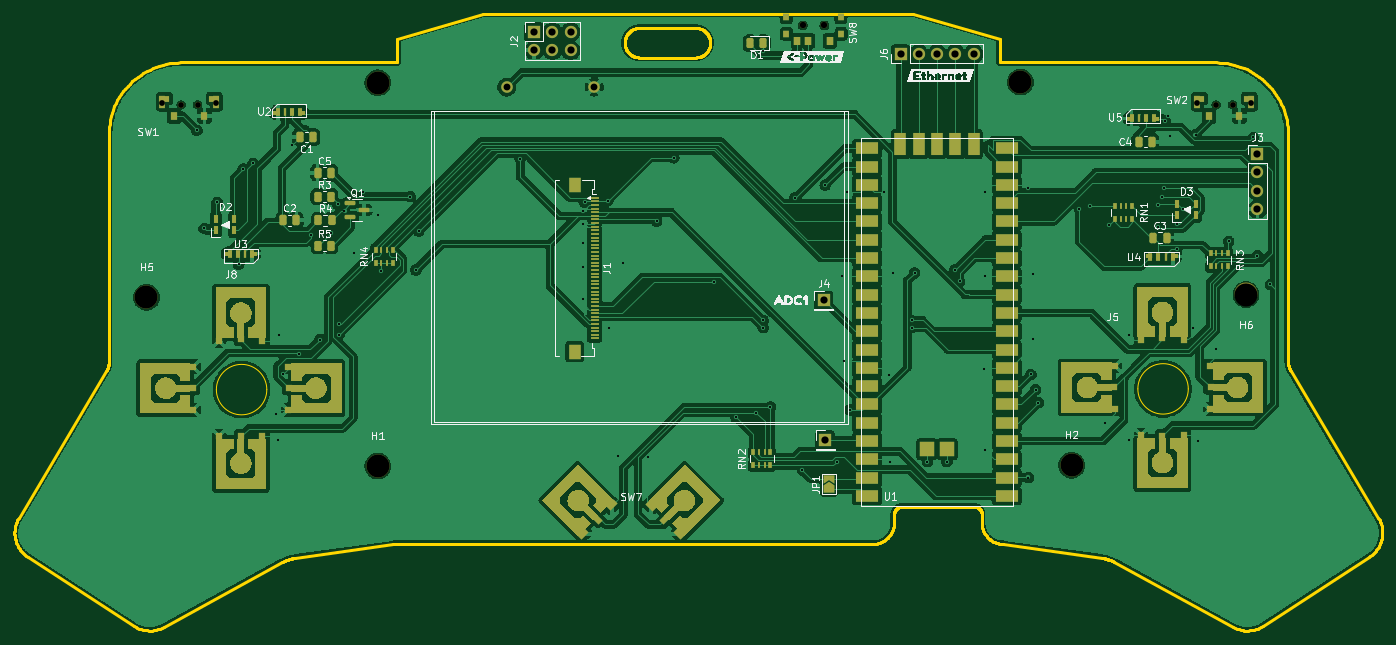
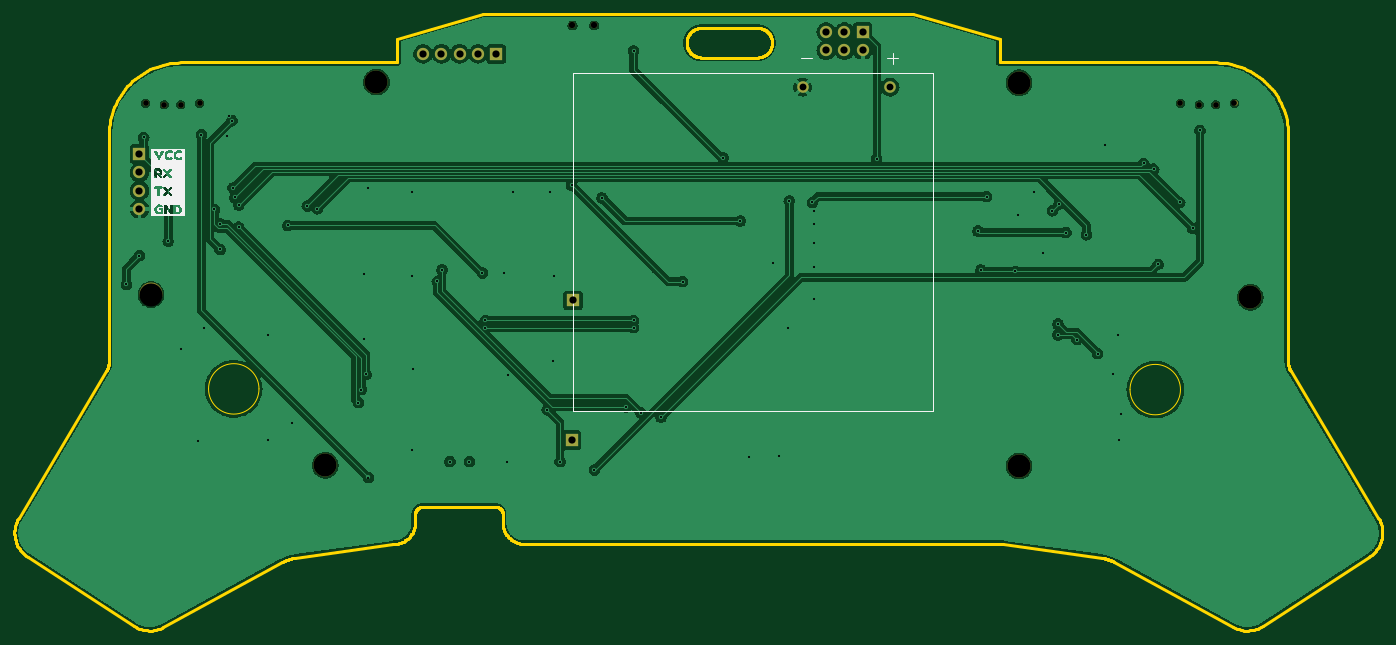
Circuit board: 10 layer files. Board 189.9 x 85.6 mm.
- bottom_copper: MilkTastic-B_Cu.gbr (186397 bytes)
- bottom_mask: MilkTastic-B_Mask.gbr (1799 bytes)
- bottom_silk: MilkTastic-B_Silkscreen.gbr (11692 bytes)
- outline: MilkTastic-Edge_Cuts.gbr (13474 bytes)
- top_copper: MilkTastic-F_Cu.gbr (490391 bytes)
- top_mask: MilkTastic-F_Mask.gbr (137709 bytes)
- paste: MilkTastic-F_Paste.gbr (8781 bytes)
- top_silk: MilkTastic-F_Silkscreen.gbr (67307 bytes)
- drill: MilkTastic-NPTH.drl (712 bytes)
- drill: MilkTastic-PTH.drl (2328 bytes)

=== bottom_copper: MilkTastic-B_Cu.gbr (186397 bytes, source omitted) ===
=== bottom_mask: MilkTastic-B_Mask.gbr ===
%TF.GenerationSoftware,KiCad,Pcbnew,8.0.0*%
%TF.CreationDate,2024-07-15T05:39:07-05:00*%
%TF.ProjectId,MilkTastic,4d696c6b-5461-4737-9469-632e6b696361,rev?*%
%TF.SameCoordinates,Original*%
%TF.FileFunction,Soldermask,Bot*%
%TF.FilePolarity,Negative*%
%FSLAX46Y46*%
G04 Gerber Fmt 4.6, Leading zero omitted, Abs format (unit mm)*
G04 Created by KiCad (PCBNEW 8.0.0) date 2024-07-15 05:39:07*
%MOMM*%
%LPD*%
G01*
G04 APERTURE LIST*
%ADD10R,1.700000X1.700000*%
%ADD11O,1.700000X1.700000*%
%ADD12C,3.200000*%
%ADD13C,0.800000*%
%ADD14C,0.900000*%
%ADD15C,1.600000*%
G04 APERTURE END LIST*
D10*
%TO.C,J3*%
X236000000Y-42920000D03*
D11*
X236000000Y-45460000D03*
X236000000Y-48000000D03*
X236000000Y-50540000D03*
%TD*%
D12*
%TO.C,H5*%
X81800000Y-62800000D03*
%TD*%
%TO.C,H1*%
X113900000Y-86200000D03*
%TD*%
%TO.C,H6*%
X234400000Y-62400000D03*
%TD*%
D13*
%TO.C,SW1*%
X84000000Y-35850000D03*
X86600000Y-36050000D03*
X88900000Y-36050000D03*
X91500000Y-35850000D03*
%TD*%
D10*
%TO.C,J2*%
X135600000Y-25960000D03*
D11*
X135600000Y-28500000D03*
X138140000Y-25960000D03*
X138140000Y-28500000D03*
X140680000Y-25960000D03*
X140680000Y-28500000D03*
%TD*%
D10*
%TO.C,J6*%
X186460000Y-29000000D03*
D11*
X189000000Y-29000000D03*
X191540000Y-29000000D03*
X194080000Y-29000000D03*
X196620000Y-29000000D03*
%TD*%
D12*
%TO.C,H2*%
X210200000Y-86100000D03*
%TD*%
D14*
%TO.C,SW8*%
X172890000Y-25050000D03*
X175890000Y-25050000D03*
%TD*%
D12*
%TO.C,H3*%
X203100000Y-32900000D03*
%TD*%
D10*
%TO.C,J4*%
X175800000Y-63200000D03*
%TD*%
D13*
%TO.C,SW2*%
X227650000Y-35850000D03*
X230250000Y-36050000D03*
X232550000Y-36050000D03*
X235150000Y-35850000D03*
%TD*%
D10*
%TO.C,J7*%
X176000000Y-82600000D03*
%TD*%
D12*
%TO.C,H4*%
X113900000Y-33000000D03*
%TD*%
D15*
%TO.C,BT1*%
X131797500Y-33627500D03*
X143947500Y-33627500D03*
%TD*%
M02*

=== bottom_silk: MilkTastic-B_Silkscreen.gbr (11692 bytes, source omitted) ===
=== outline: MilkTastic-Edge_Cuts.gbr (13474 bytes, source omitted) ===
=== top_copper: MilkTastic-F_Cu.gbr (490391 bytes, source omitted) ===
=== top_mask: MilkTastic-F_Mask.gbr (137709 bytes, source omitted) ===
=== paste: MilkTastic-F_Paste.gbr (8781 bytes, source omitted) ===
=== top_silk: MilkTastic-F_Silkscreen.gbr (67307 bytes, source omitted) ===
=== drill: MilkTastic-NPTH.drl ===
M48
; DRILL file {KiCad 8.0.0} date 2024-07-15T05:39:10-0500
; FORMAT={-:-/ absolute / inch / decimal}
; #@! TF.CreationDate,2024-07-15T05:39:10-05:00
; #@! TF.GenerationSoftware,Kicad,Pcbnew,8.0.0
; #@! TF.FileFunction,NonPlated,1,2,NPTH
FMAT,2
INCH
; #@! TA.AperFunction,NonPlated,NPTH,ComponentDrill
T1C0.0315
; #@! TA.AperFunction,NonPlated,NPTH,ComponentDrill
T2C0.0354
; #@! TA.AperFunction,NonPlated,NPTH,ComponentDrill
T3C0.1260
%
G90
G05
T1
X3.3071Y-1.4114
X3.4094Y-1.4193
X3.5Y-1.4193
X3.6024Y-1.4114
X8.9626Y-1.4114
X9.065Y-1.4193
X9.1555Y-1.4193
X9.2579Y-1.4114
T2
X6.8067Y-0.9862
X6.9248Y-0.9862
T3
X3.2205Y-2.4724
X4.4843Y-1.2992
X4.4843Y-3.3937
X7.9961Y-1.2953
X8.2756Y-3.3898
X9.2283Y-2.4567
M30

=== drill: MilkTastic-PTH.drl ===
M48
; DRILL file {KiCad 8.0.0} date 2024-07-15T05:39:10-0500
; FORMAT={-:-/ absolute / inch / decimal}
; #@! TF.CreationDate,2024-07-15T05:39:10-05:00
; #@! TF.GenerationSoftware,Kicad,Pcbnew,8.0.0
; #@! TF.FileFunction,Plated,1,2,PTH
FMAT,2
INCH
; #@! TA.AperFunction,Plated,PTH,ViaDrill
T1C0.0118
; #@! TA.AperFunction,Plated,PTH,ComponentDrill
T2C0.0374
; #@! TA.AperFunction,Plated,PTH,ComponentDrill
T3C0.0394
%
G90
G05
T1
X3.4961Y-1.5591
X3.5354Y-2.0945
X3.6063Y-1.9528
X3.7244Y-2.2913
X3.748Y-1.7717
X3.8031Y-1.7402
X3.9291Y-3.1102
X3.937Y-3.252
X3.9449Y-2.6772
X3.9685Y-2.8898
X4.0157Y-1.6378
X4.0551Y-2.7795
X4.1168Y-2.1307
X4.1673Y-2.7028
X4.2283Y-2.1181
X4.2664Y-1.9626
X4.2717Y-2.6181
X4.2717Y-2.6772
X4.3025Y-1.9988
X4.3543Y-2.2283
X4.4016Y-1.8976
X4.4882Y-2.0236
X4.5039Y-2.3307
X4.6614Y-1.9213
X4.6929Y-2.3228
X4.7087Y-2.1102
X5.263Y-1.7146
X5.6063Y-2.0
X5.6063Y-2.0709
X5.6063Y-2.1732
X5.6063Y-2.3071
X5.6063Y-2.4803
X5.6142Y-1.9528
X5.7402Y-1.9449
X5.748Y-2.6378
X5.7953Y-3.3386
X5.8268Y-2.2835
X5.9606Y-3.3465
X6.0079Y-2.0551
X6.1014Y-1.7094
X6.3228Y-2.3858
X6.4409Y-3.126
X6.5512Y-3.1024
X6.5906Y-1.126
X6.5906Y-2.5984
X6.5906Y-2.6378
X6.6299Y-3.0709
X6.7638Y-1.9291
X6.8048Y-3.4154
X6.9291Y-1.8583
X6.9921Y-3.3701
X7.0236Y-2.3543
X7.0315Y-2.8189
X7.0472Y-1.8976
X7.063Y-3.0866
X7.252Y-1.8976
X7.2756Y-2.8976
X7.2835Y-3.3701
X7.2992Y-2.3386
X7.4016Y-2.5984
X7.4016Y-2.6378
X7.4173Y-2.3386
X7.4882Y-3.3701
X7.5945Y-3.3701
X7.6378Y-2.3228
X7.6634Y-2.3844
X7.7953Y-2.8661
X7.8031Y-1.8976
X7.8031Y-2.3543
X7.8031Y-3.3071
X8.0394Y-1.874
X8.0394Y-3.4567
X8.0531Y-2.8929
X8.063Y-2.3465
X8.063Y-2.7008
X8.0787Y-2.9764
X8.0945Y-3.0472
X8.3189Y-1.9882
X8.374Y-1.9724
X8.4567Y-3.1575
X8.4803Y-2.0787
X8.5906Y-2.6772
X8.5906Y-3.252
X8.748Y-1.9685
X8.7496Y-2.0882
X8.7688Y-1.9255
X8.7795Y-1.874
X8.7857Y-1.5065
X8.8031Y-1.4803
X8.811Y-1.5906
X8.8504Y-2.0709
X8.8504Y-2.2096
X8.882Y-1.9921
X8.937Y-2.6378
X8.9528Y-1.5827
X8.9685Y-3.2598
X9.063Y-2.7559
X9.1339Y-2.1654
X9.2677Y-1.5984
X9.2913Y-2.2441
X9.3622Y-2.4016
T2
X5.1889Y-1.3239
X5.6672Y-1.3239
T3
X5.3386Y-1.022
X5.3386Y-1.122
X5.4386Y-1.022
X5.4386Y-1.122
X5.5386Y-1.022
X5.5386Y-1.122
X6.9213Y-2.4882
X6.9291Y-3.252
X7.3409Y-1.1417
X7.4409Y-1.1417
X7.5409Y-1.1417
X7.6409Y-1.1417
X7.7409Y-1.1417
X9.2913Y-1.6898
X9.2913Y-1.7898
X9.2913Y-1.8898
X9.2913Y-1.9898
M30

